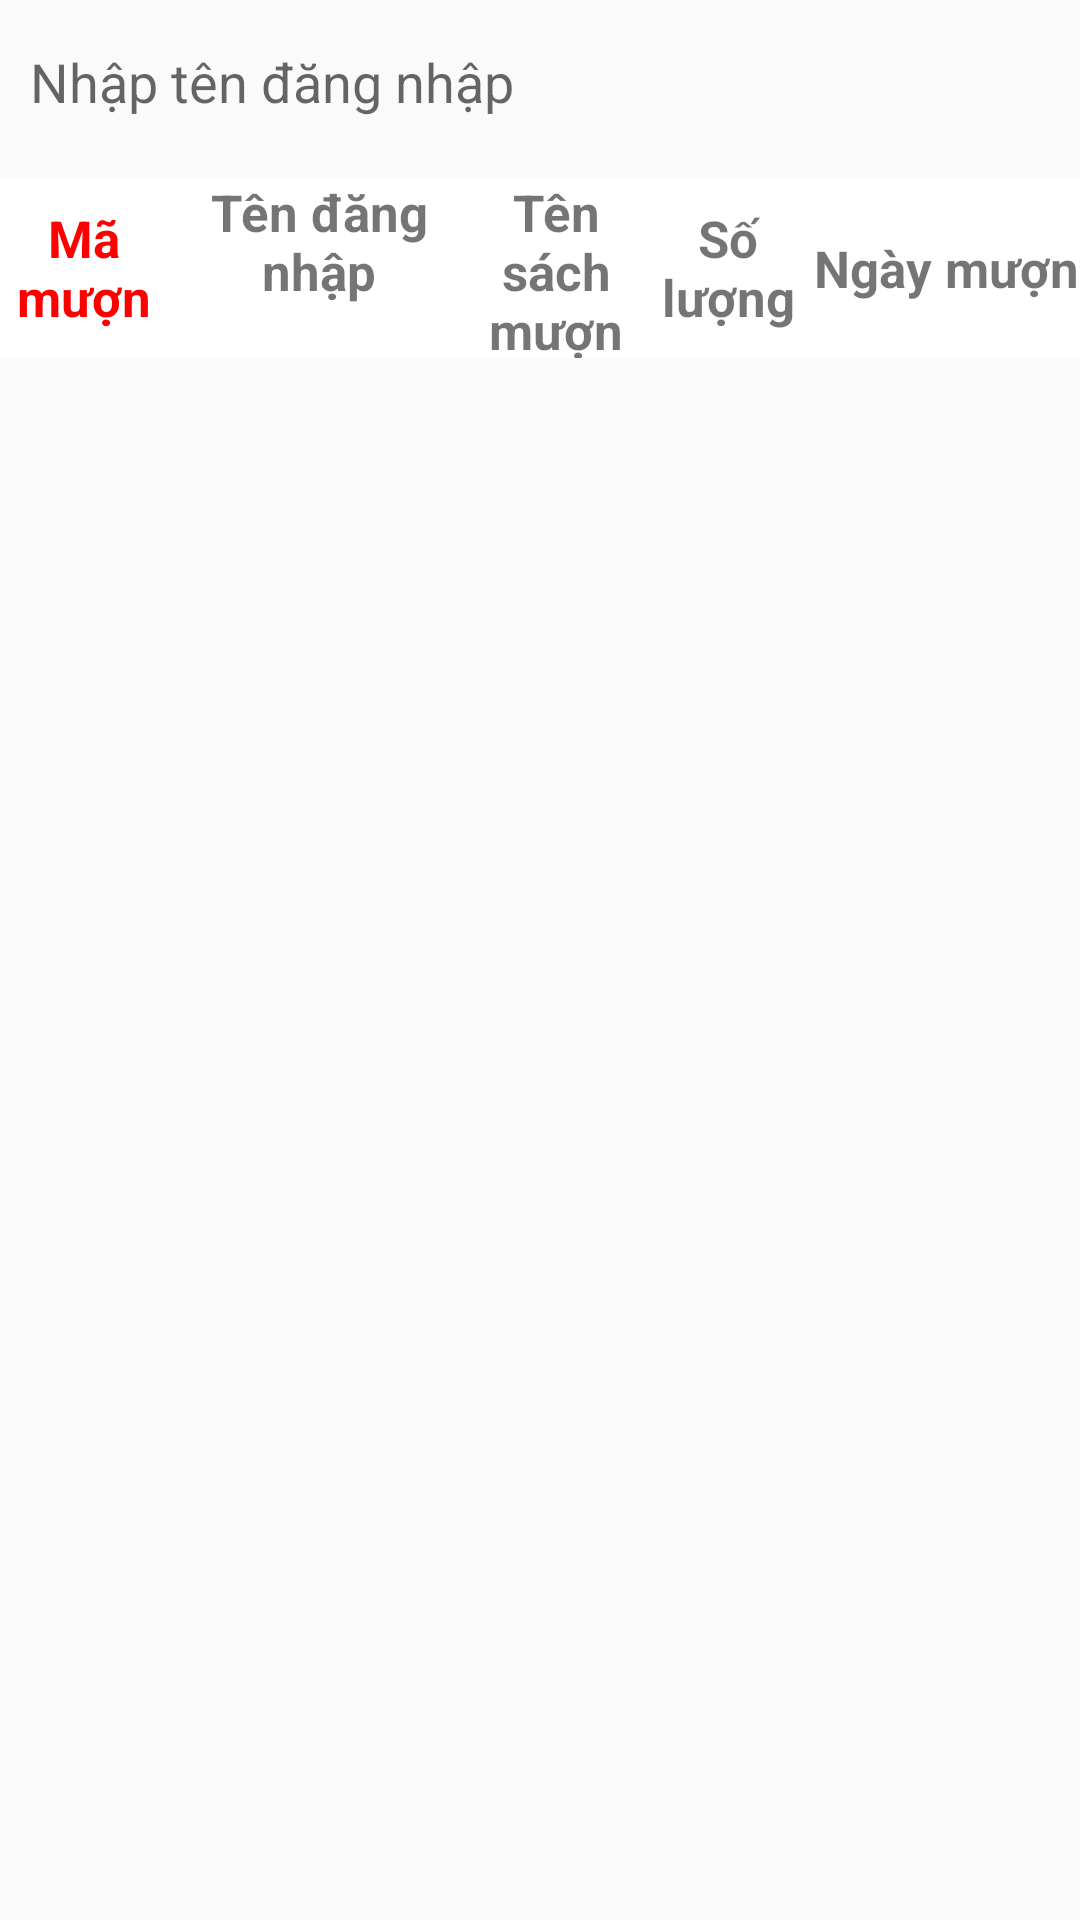

The Android layout XML behind this screen, and the referenced resources:
<!-- AndroidManifest.xml: application theme Theme.QuanLyThuVien -->
<!-- res/layout/fragment_xem_thong_tin_tra_sach.xml -->
<?xml version="1.0" encoding="utf-8"?>
<FrameLayout xmlns:android="http://schemas.android.com/apk/res/android"
    xmlns:tools="http://schemas.android.com/tools"
    android:layout_width="match_parent"
    android:layout_height="match_parent"
    android:background="@drawable/img"
    tools:context=".fragment.XemThongTinTraSachFragment">

    <LinearLayout
        android:layout_width="match_parent"
        android:layout_height="match_parent"
        android:orientation="vertical">

        <LinearLayout
            android:layout_marginTop="5dp"
            android:layout_width="match_parent"
            android:layout_height="wrap_content"
            android:orientation="horizontal">

            <EditText
                android:id="@+id/txttimkiemtrasach"
                android:layout_width="255dp"
                android:layout_height="wrap_content"
                android:background="@drawable/quan_txt_timkiem_sach"
                android:hint="Nhập tên đăng nhập"
                android:padding="10dp" />

        </LinearLayout>

        <LinearLayout
            android:layout_width="match_parent"
            android:layout_height="60dp"
            android:layout_marginTop="10dp"
            android:background="@color/white"
            android:orientation="horizontal">

            <TextView
                android:id="@+id/txtmamuonsachtt1"
                android:layout_width="56dp"
                android:layout_height="wrap_content"
                android:layout_gravity="center"
                android:layout_weight="1"
                android:gravity="center"
                android:text="Mã mượn"
                android:textColor="#ff00"
                android:textSize="17sp"
                android:textStyle="bold" />

            <TextView
                android:id="@+id/txtnguoimuonsach1"
                android:layout_width="100dp"
                android:layout_height="wrap_content"
                android:gravity="center"
                android:layout_weight="1"
                android:text="Tên đăng nhập"
                android:textSize="17sp"
                android:textStyle="bold" />
            <TextView
                android:id="@+id/txt"
                android:layout_width="57dp"
                android:layout_height="wrap_content"
                android:gravity="center"
                android:layout_weight="1"
                android:text="Tên sách mượn"
                android:textSize="17sp"
                android:textStyle="bold" />

            <TextView
                android:id="@+id/txtsoluongmuon1"
                android:layout_width="57dp"
                android:layout_height="wrap_content"
                android:layout_gravity="center"
                android:layout_weight="1"
                android:gravity="center"
                android:text="Số lượng"
                android:textSize="17sp"
                android:textStyle="bold" />

            <TextView
                android:id="@+id/txtngaymuonsach1"
                android:layout_width="wrap_content"
                android:layout_height="wrap_content"
                android:layout_gravity="center"
                android:layout_weight="1"
                android:text="Ngày mượn"
                android:textSize="17sp"
                android:textStyle="bold" />
        </LinearLayout>

        <ListView
            android:id="@+id/listviewtrasach"
            android:layout_width="match_parent"
            android:layout_height="wrap_content" />
    </LinearLayout>

</FrameLayout>
<!-- resources referenced by this layout -->
<resources>
  <style name="Theme.QuanLyThuVien" parent="Base.Theme.QuanLyThuVien" />
  <style name="Base.Theme.QuanLyThuVien" parent="Theme.AppCompat.Light.NoActionBar">
          
          
      </style>
  <!-- not gathered from this repository: default colours our renderer supplied (Android Studio template values) -->
  <color name="white">#FFFFFFFF</color>
</resources>
